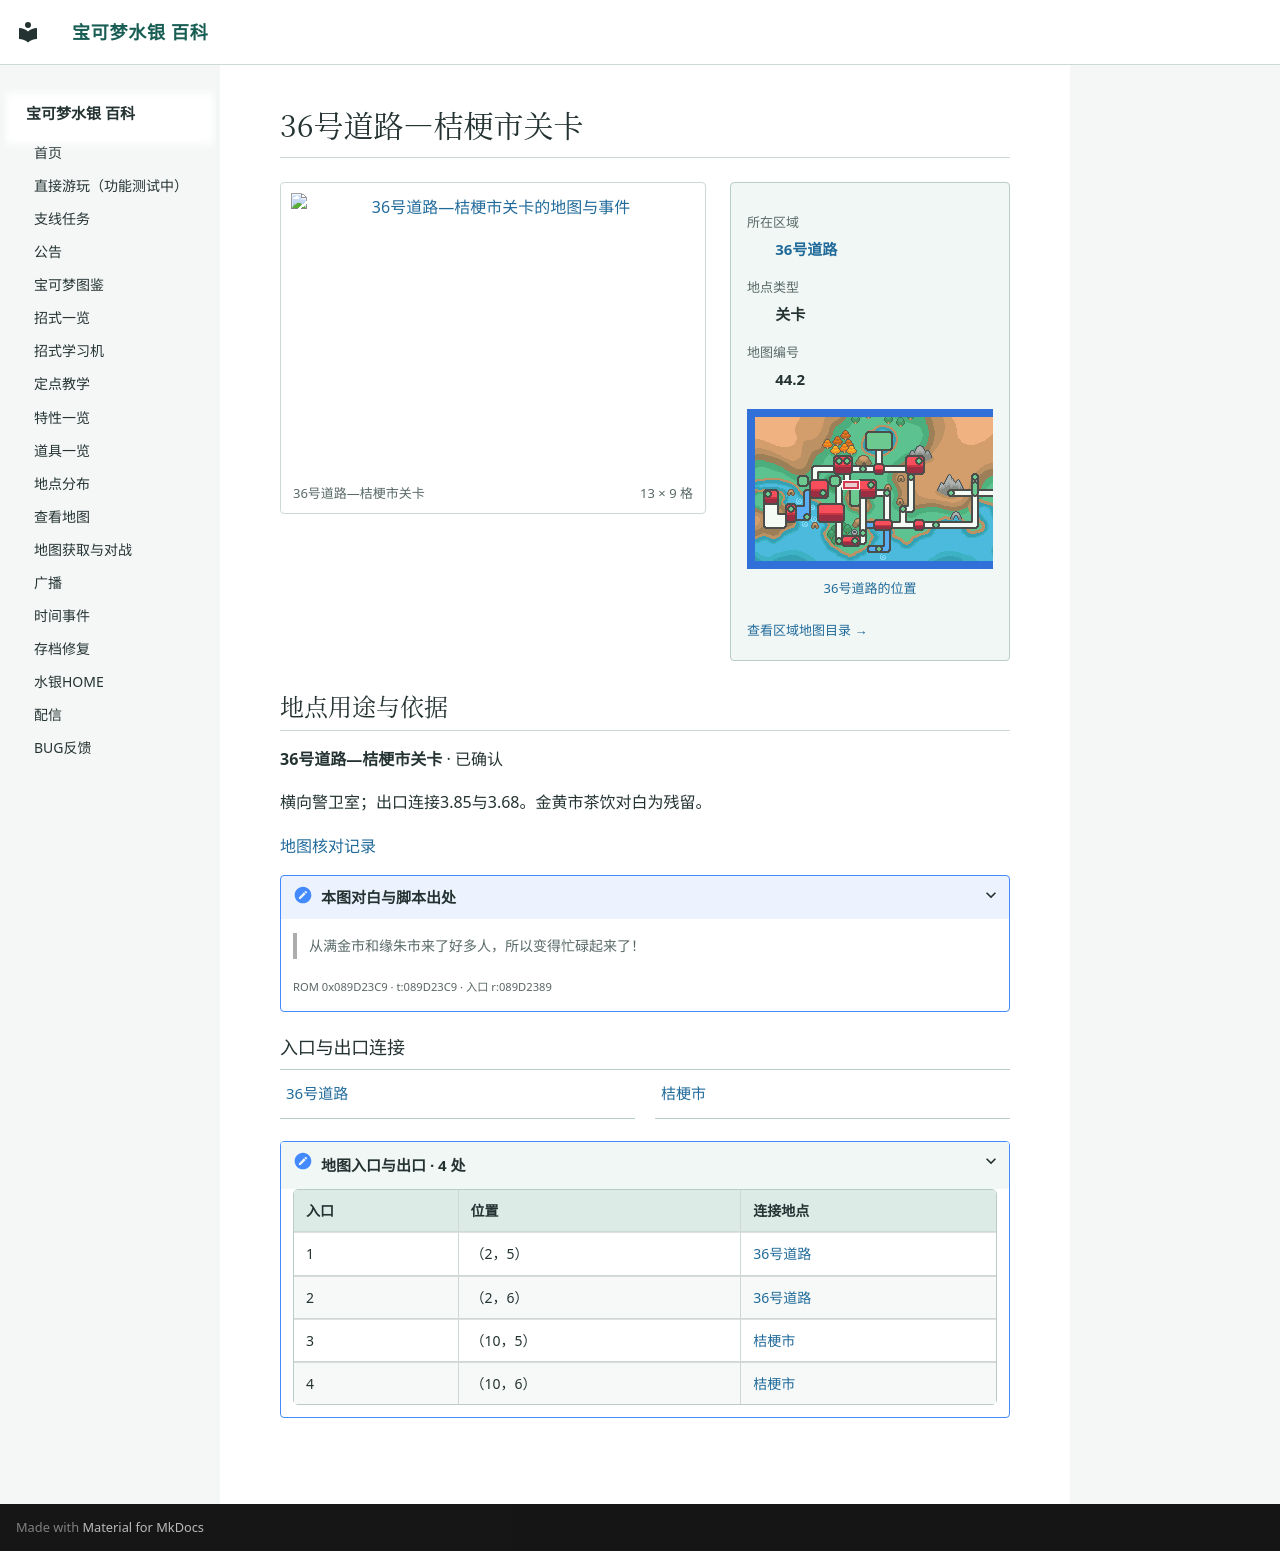

repository: Sum-Light/azoth-wiki · page: locations/map_44_2/index.html · generator: mkdocs

# 36号道路—桔梗市关卡

<!-- location-atlas:start -->

<div class="loc-profile" data-location-map="44.2">
<div class="loc-profile-layout">
<div class="loc-main-map">
<a class="loc-image-link" href="../../locations/atlas/maps/map_44_2.png" target="_blank" rel="noopener">
<img src="../../locations/atlas/maps/map_44_2.png" alt="36号道路—桔梗市关卡的地图与事件" loading="lazy" width="208" height="144"></a>
<div class="loc-map-caption"><span>36号道路—桔梗市关卡</span><span>13 × 9 格</span></div>
</div>
<aside class="loc-facts">
<dl><dt>所在区域</dt><dd><a href="../atlas/?sec=161">36号道路</a></dd><dt>地点类型</dt><dd>关卡</dd><dt>地图编号</dt><dd>44.2</dd></dl>
<a class="loc-world-preview" href="../atlas/?sec=161" aria-label="36号道路在大地图上的位置">
<span class="loc-world-canvas"><img src="../worldmap.png" alt="世界地图" loading="lazy">
<span class="loc-world-mark" style="left:21.8619%;top:28.0875%;width:3.1258%;height:3.1250%"></span>
</span></a>
<a class="loc-world-label" href="../atlas/?sec=161">36号道路的位置</a>
<a class="loc-atlas-return" href="../atlas/?sec=161">查看区域地图目录 &rarr;</a>
</aside>
</div>
<section class="loc-identity" aria-labelledby="map-identity">
<h2 id="map-identity">地点用途与依据</h2>
<p><strong>36号道路—桔梗市关卡</strong> · 已确认</p>
<p>横向警卫室；出口连接3.85与3.68。金黄市茶饮对白为残留。</p>
<a href="../map_review/">地图核对记录</a>
<details><summary>本图对白与脚本出处</summary>
<blockquote><p>从满金市和缘朱市来了好多人，所以变得忙碌起来了！</p></blockquote>
<p><small>ROM 0x089D23C9 · t:089D23C9 · 入口 r:089D2389</small></p>
</details>
</section>
<h3>入口与出口连接</h3>
<nav class="loc-neighbors" aria-label="出入口连接地点">
<div><a href="../map_3_85/">36号道路</a></div>
<div><a href="../map_3_68/">桔梗市</a></div>
</nav>
<details class="loc-entrances"><summary>地图入口与出口 · 4 处</summary>
<div class="loc-table-scroll"><table><thead><tr><th>入口</th><th>位置</th><th>连接地点</th></tr></thead><tbody>
<tr><td>1</td><td>（2，5）</td><td><a href="../map_3_85/">36号道路</a></td></tr>
<tr><td>2</td><td>（2，6）</td><td><a href="../map_3_85/">36号道路</a></td></tr>
<tr><td>3</td><td>（10，5）</td><td><a href="../map_3_68/">桔梗市</a></td></tr>
<tr><td>4</td><td>（10，6）</td><td><a href="../map_3_68/">桔梗市</a></td></tr>
</tbody></table></div></details>
</div>

<!-- location-atlas:end -->
